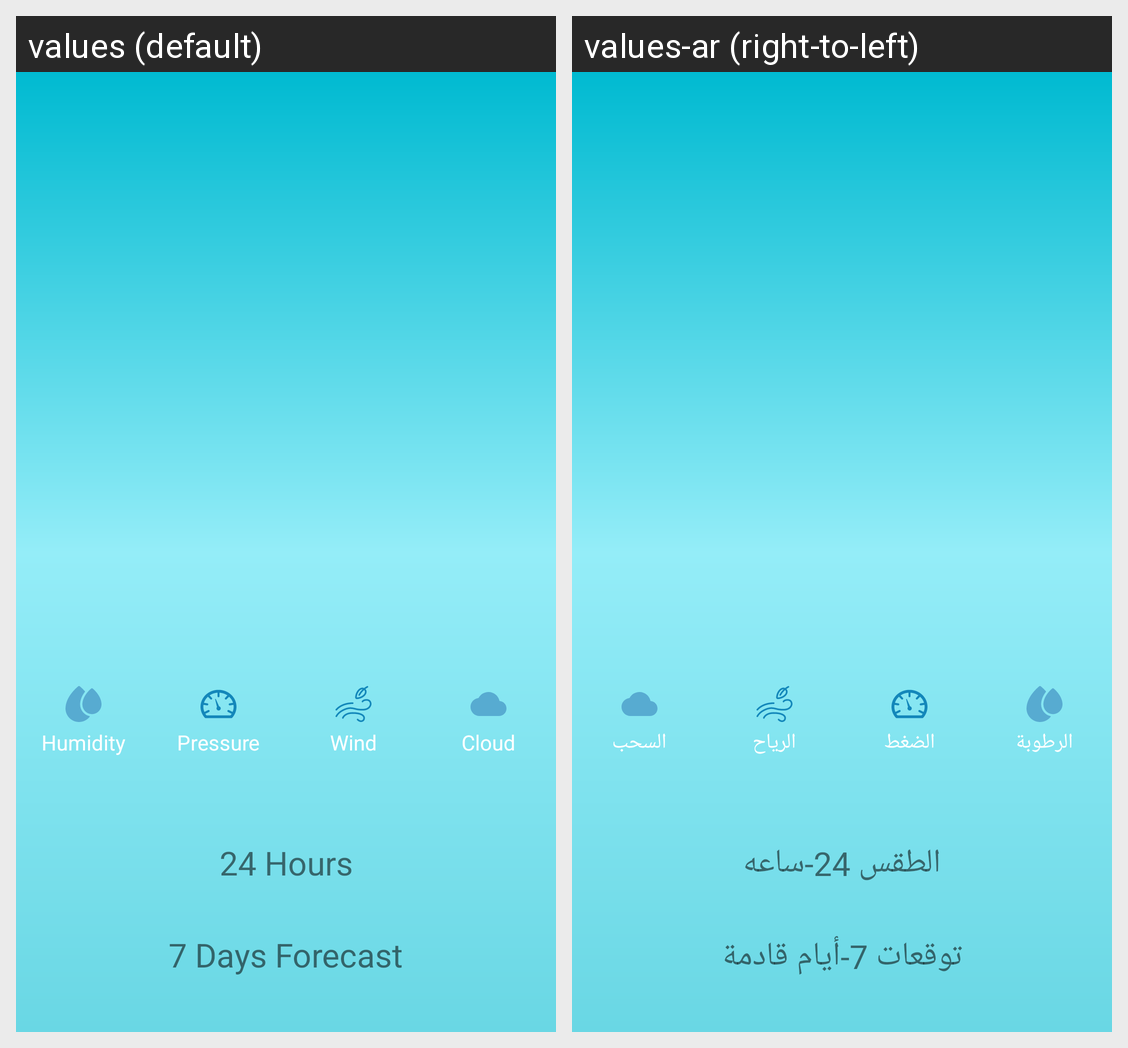

Translations of the strings shown on this Android screen, per locale in the grid:
Android screen res/layout/fragment_favourite_details.xml rendered under 2 locales, left to right: values (default), values-ar (right-to-left). Device: Nexus 5 (rendered at 1080×1920; each locale shown at half size, 540×960, under a caption strip naming it); theme Theme.WeatherApp.
Strings drawn on this screen, with the default value and each locale's value (text and hints the layout hard-codes, and strings that could not be matched under every locale, appear in the picture but are not listed):

humidity
  values: Humidity
  values-ar: الرطوبة

pressure
  values: Pressure
  values-ar: الضغط

speed_wind
  values: Wind
  values-ar: الرياح

cloud
  values: Cloud
  values-ar: السحب

_24_hours
  values: 24 Hours
  values-ar: الطقس 24-ساعه

_7_days_forecast
  values: 7 Days Forecast
  values-ar: توقعات 7-أيام قادمة
